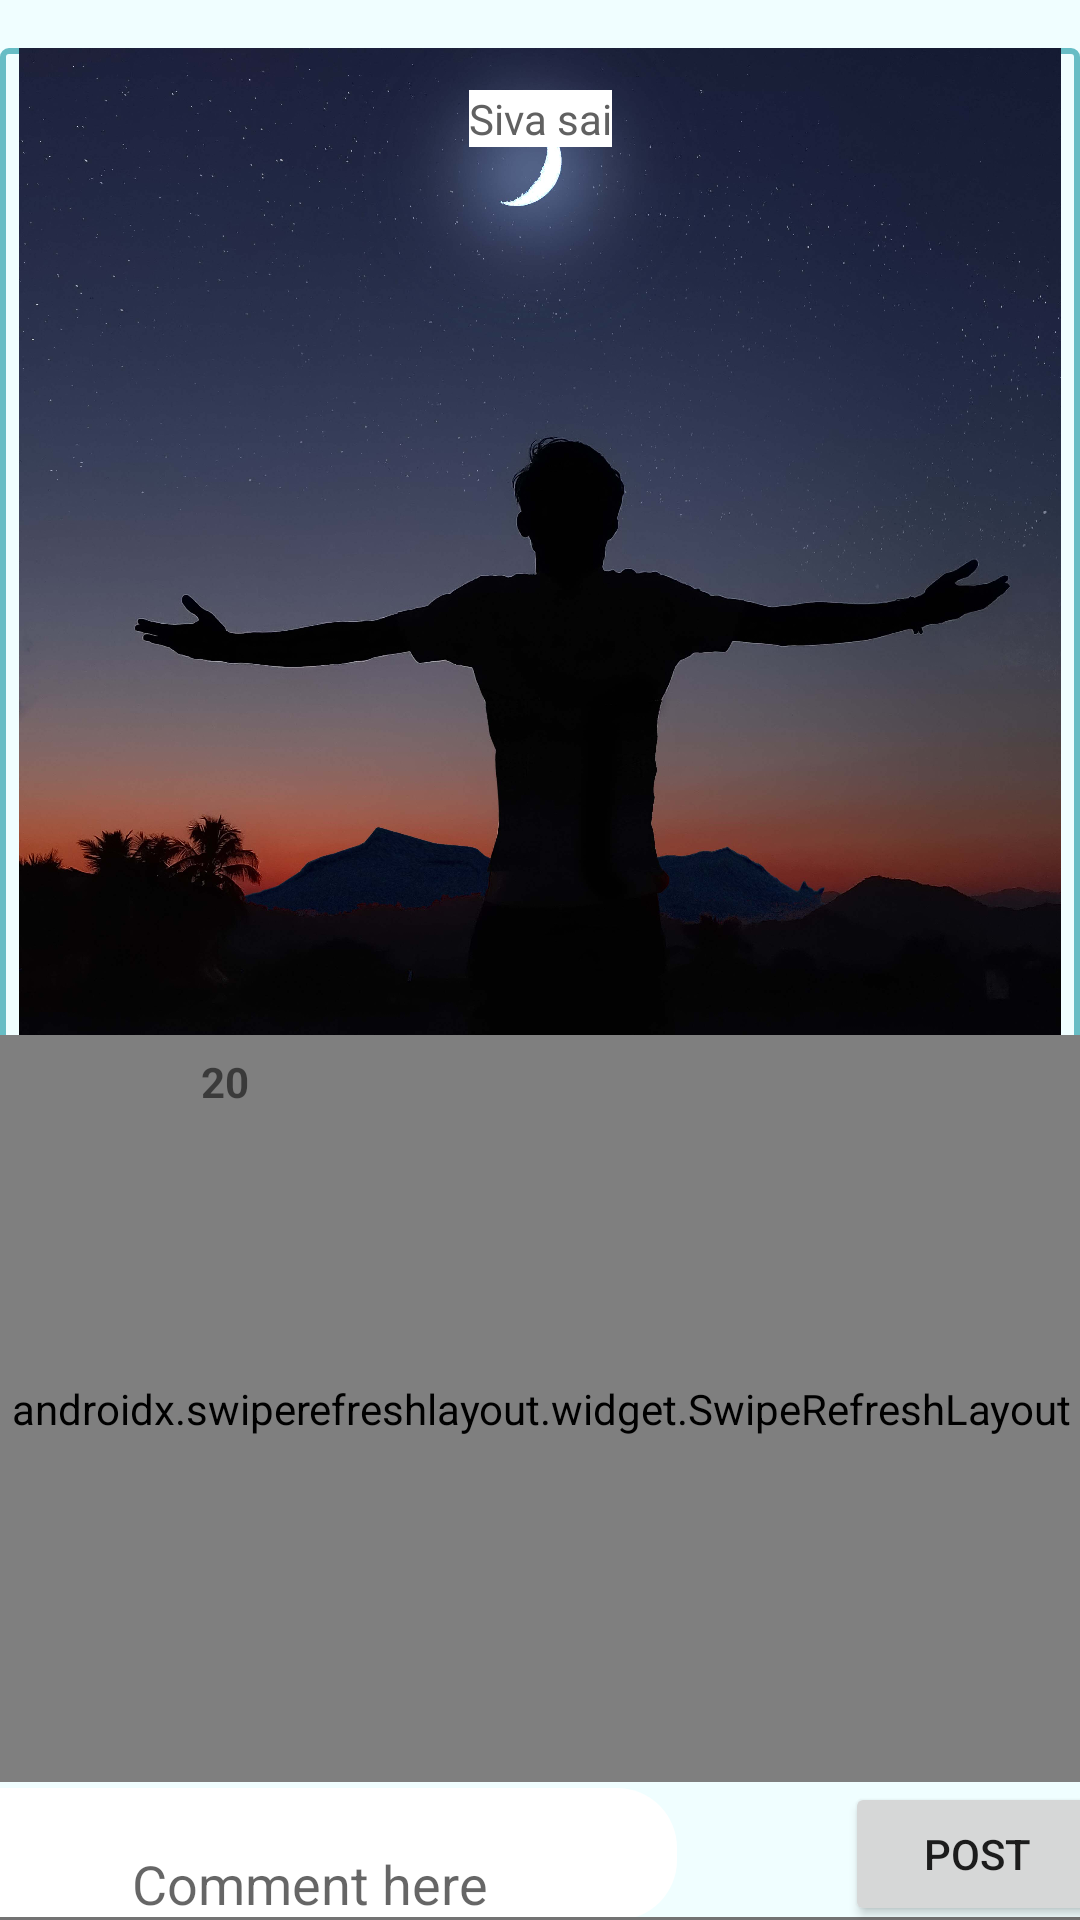

Here is an Android app screen rendered from its layout file. Give the layout XML and the strings, colors and styles it references.
<!-- AndroidManifest.xml: application theme Theme.Post -->
<!-- res/layout/activity_comment_section.xml -->
<?xml version="1.0" encoding="utf-8"?>
<androidx.constraintlayout.widget.ConstraintLayout xmlns:android="http://schemas.android.com/apk/res/android"
    xmlns:app="http://schemas.android.com/apk/res-auto"
    xmlns:tools="http://schemas.android.com/tools"
    android:layout_width="match_parent"
    android:layout_height="match_parent"
    android:background="#F0FEFF"
    tools:context=".CommentSection">

    <ImageView
        android:id="@+id/imageload"
        android:layout_width="wrap_content"
        android:layout_height="335dp"
        android:layout_marginTop="16dp"
        android:background="@drawable/rect"
        android:scaleType="fitCenter"
        app:layout_constraintEnd_toEndOf="parent"
        app:layout_constraintHorizontal_bias="0.529"
        app:layout_constraintStart_toStartOf="parent"
        app:layout_constraintTop_toTopOf="parent"
        app:srcCompat="@drawable/sample" />

    <ImageView
        android:id="@+id/imageView"
        android:layout_width="21dp"
        android:layout_height="21dp"
        android:layout_marginStart="36dp"
        android:backgroundTint="#FAFAFA"
        app:layout_constraintStart_toStartOf="parent"
        app:layout_constraintTop_toBottomOf="@+id/imageload"
        app:srcCompat="@drawable/likebold"
        app:tint="#5FB6BD" />

    <ImageView
        android:id="@+id/imageView4"
        android:layout_width="22dp"
        android:layout_height="23dp"
        android:layout_marginEnd="36dp"
        app:layout_constraintEnd_toEndOf="parent"
        app:layout_constraintTop_toBottomOf="@+id/imageload"
        app:srcCompat="@drawable/share"
        app:tint="#85F5FF" />

    <EditText
        android:id="@+id/commentbox"
        android:layout_width="245dp"
        android:layout_height="44dp"
        android:layout_marginStart="30dp"
        android:layout_marginEnd="28dp"
        android:background="@drawable/dilog"
        android:ems="10"
        android:gravity="bottom|center"
        android:hint="Comment here"
        android:inputType="textPersonName"
        app:layout_constraintBottom_toBottomOf="parent"
        app:layout_constraintEnd_toStartOf="@+id/postcomment"
        app:layout_constraintStart_toStartOf="parent" />

    <Button
        android:id="@+id/postcomment"
        android:layout_width="wrap_content"
        android:layout_height="wrap_content"
        android:layout_marginStart="28dp"
        android:layout_marginEnd="40dp"
        android:text="post"
        app:layout_constraintBottom_toBottomOf="@+id/commentbox"
        app:layout_constraintEnd_toEndOf="parent"
        app:layout_constraintStart_toEndOf="@+id/commentbox"
        app:layout_constraintTop_toTopOf="@+id/commentbox" />

    <androidx.swiperefreshlayout.widget.SwipeRefreshLayout
        android:id="@+id/swipe"
        android:layout_width="411dp"
        android:layout_height="249dp"
        android:layout_marginBottom="52dp"
        app:layout_constraintBottom_toBottomOf="parent"
        app:layout_constraintEnd_toEndOf="parent"
        app:layout_constraintStart_toStartOf="parent"
        app:layout_constraintTop_toBottomOf="@+id/imageload">

        <androidx.recyclerview.widget.RecyclerView
            android:id="@+id/recyclerviewComment"
            android:layout_width="match_parent"
            android:layout_height="match_parent"
            android:layout_marginTop="14dp"
            app:layout_constraintEnd_toEndOf="parent"
            app:layout_constraintHorizontal_bias="0.0"
            app:layout_constraintStart_toStartOf="parent"
            app:layout_constraintTop_toBottomOf="@+id/view2" />

    </androidx.swiperefreshlayout.widget.SwipeRefreshLayout>


    <TextView
        android:id="@+id/username"
        android:layout_width="wrap_content"
        android:layout_height="wrap_content"
        android:layout_marginTop="30dp"
        android:background="#ffff"
        android:text="Siva sai"
        android:textColor="#616161"
        app:layout_constraintEnd_toEndOf="@+id/imageload"
        app:layout_constraintStart_toStartOf="@+id/imageload"
        app:layout_constraintTop_toTopOf="parent" />

    <View
        android:id="@+id/view2"
        android:layout_width="wrap_content"
        android:layout_height="2dp"
        android:layout_marginTop="7dp"
        android:background="#737373"
        app:layout_constraintBottom_toBottomOf="parent"
        app:layout_constraintEnd_toEndOf="parent"
        app:layout_constraintStart_toStartOf="parent"
        app:layout_constraintTop_toBottomOf="@+id/commentbox" />

    <TextView
        android:id="@+id/totallikes"
        android:layout_width="wrap_content"
        android:layout_height="wrap_content"
        android:layout_marginStart="10dp"
        android:text="20 "
        android:textStyle="bold"
        app:layout_constraintStart_toEndOf="@+id/imageView"
        app:layout_constraintTop_toBottomOf="@+id/imageload" />


</androidx.constraintlayout.widget.ConstraintLayout>
<!-- resources referenced by this layout -->
<resources>
  <!-- drawable dilog (drawable) -->
  <?xml version="1.0" encoding="utf-8"?>
  <selector xmlns:android="http://schemas.android.com/apk/res/android">
  <item>
      <shape>
          <solid
              android:color="@color/white"
              />
          <corners
              android:radius="20dp"
              />
  
      </shape>
  </item>
  </selector>
  <!-- drawable rect (drawable) -->
  <?xml version="1.0" encoding="utf-8"?>
  <selector xmlns:android="http://schemas.android.com/apk/res/android">
  <item
      >
      <shape>
          <stroke
              android:width="2dp"
              android:color="#67BDC5"
              />
          <corners
              android:radius="2dp"
              />
      </shape>
  </item>
  </selector>
  <!-- drawable sample: jpg bitmap (drawable-v24, 289360 bytes) -->
  <style name="Theme.Post" parent="Theme.MaterialComponents.DayNight.DarkActionBar">
          
          <item name="colorPrimary">@color/purple_500</item>
          <item name="colorPrimaryVariant">@color/purple_700</item>
          <item name="colorOnPrimary">@color/white</item>
          
          <item name="colorSecondary">@color/teal_200</item>
          <item name="colorSecondaryVariant">@color/teal_700</item>
          <item name="colorOnSecondary">@color/black</item>
          
          <item name="android:statusBarColor" tools:targetApi="l">?attr/colorPrimaryVariant</item>
          
      </style>
  <!-- not gathered from this repository: default colours our renderer supplied (Android Studio template values) -->
  <color name="purple_500">#FF6200EE</color>
  <color name="purple_700">#FF3700B3</color>
  <color name="teal_200">#FF03DAC5</color>
  <color name="teal_700">#FF018786</color>
  <color name="black">#FF000000</color>
  <color name="white">#FFFFFFFF</color>
</resources>
